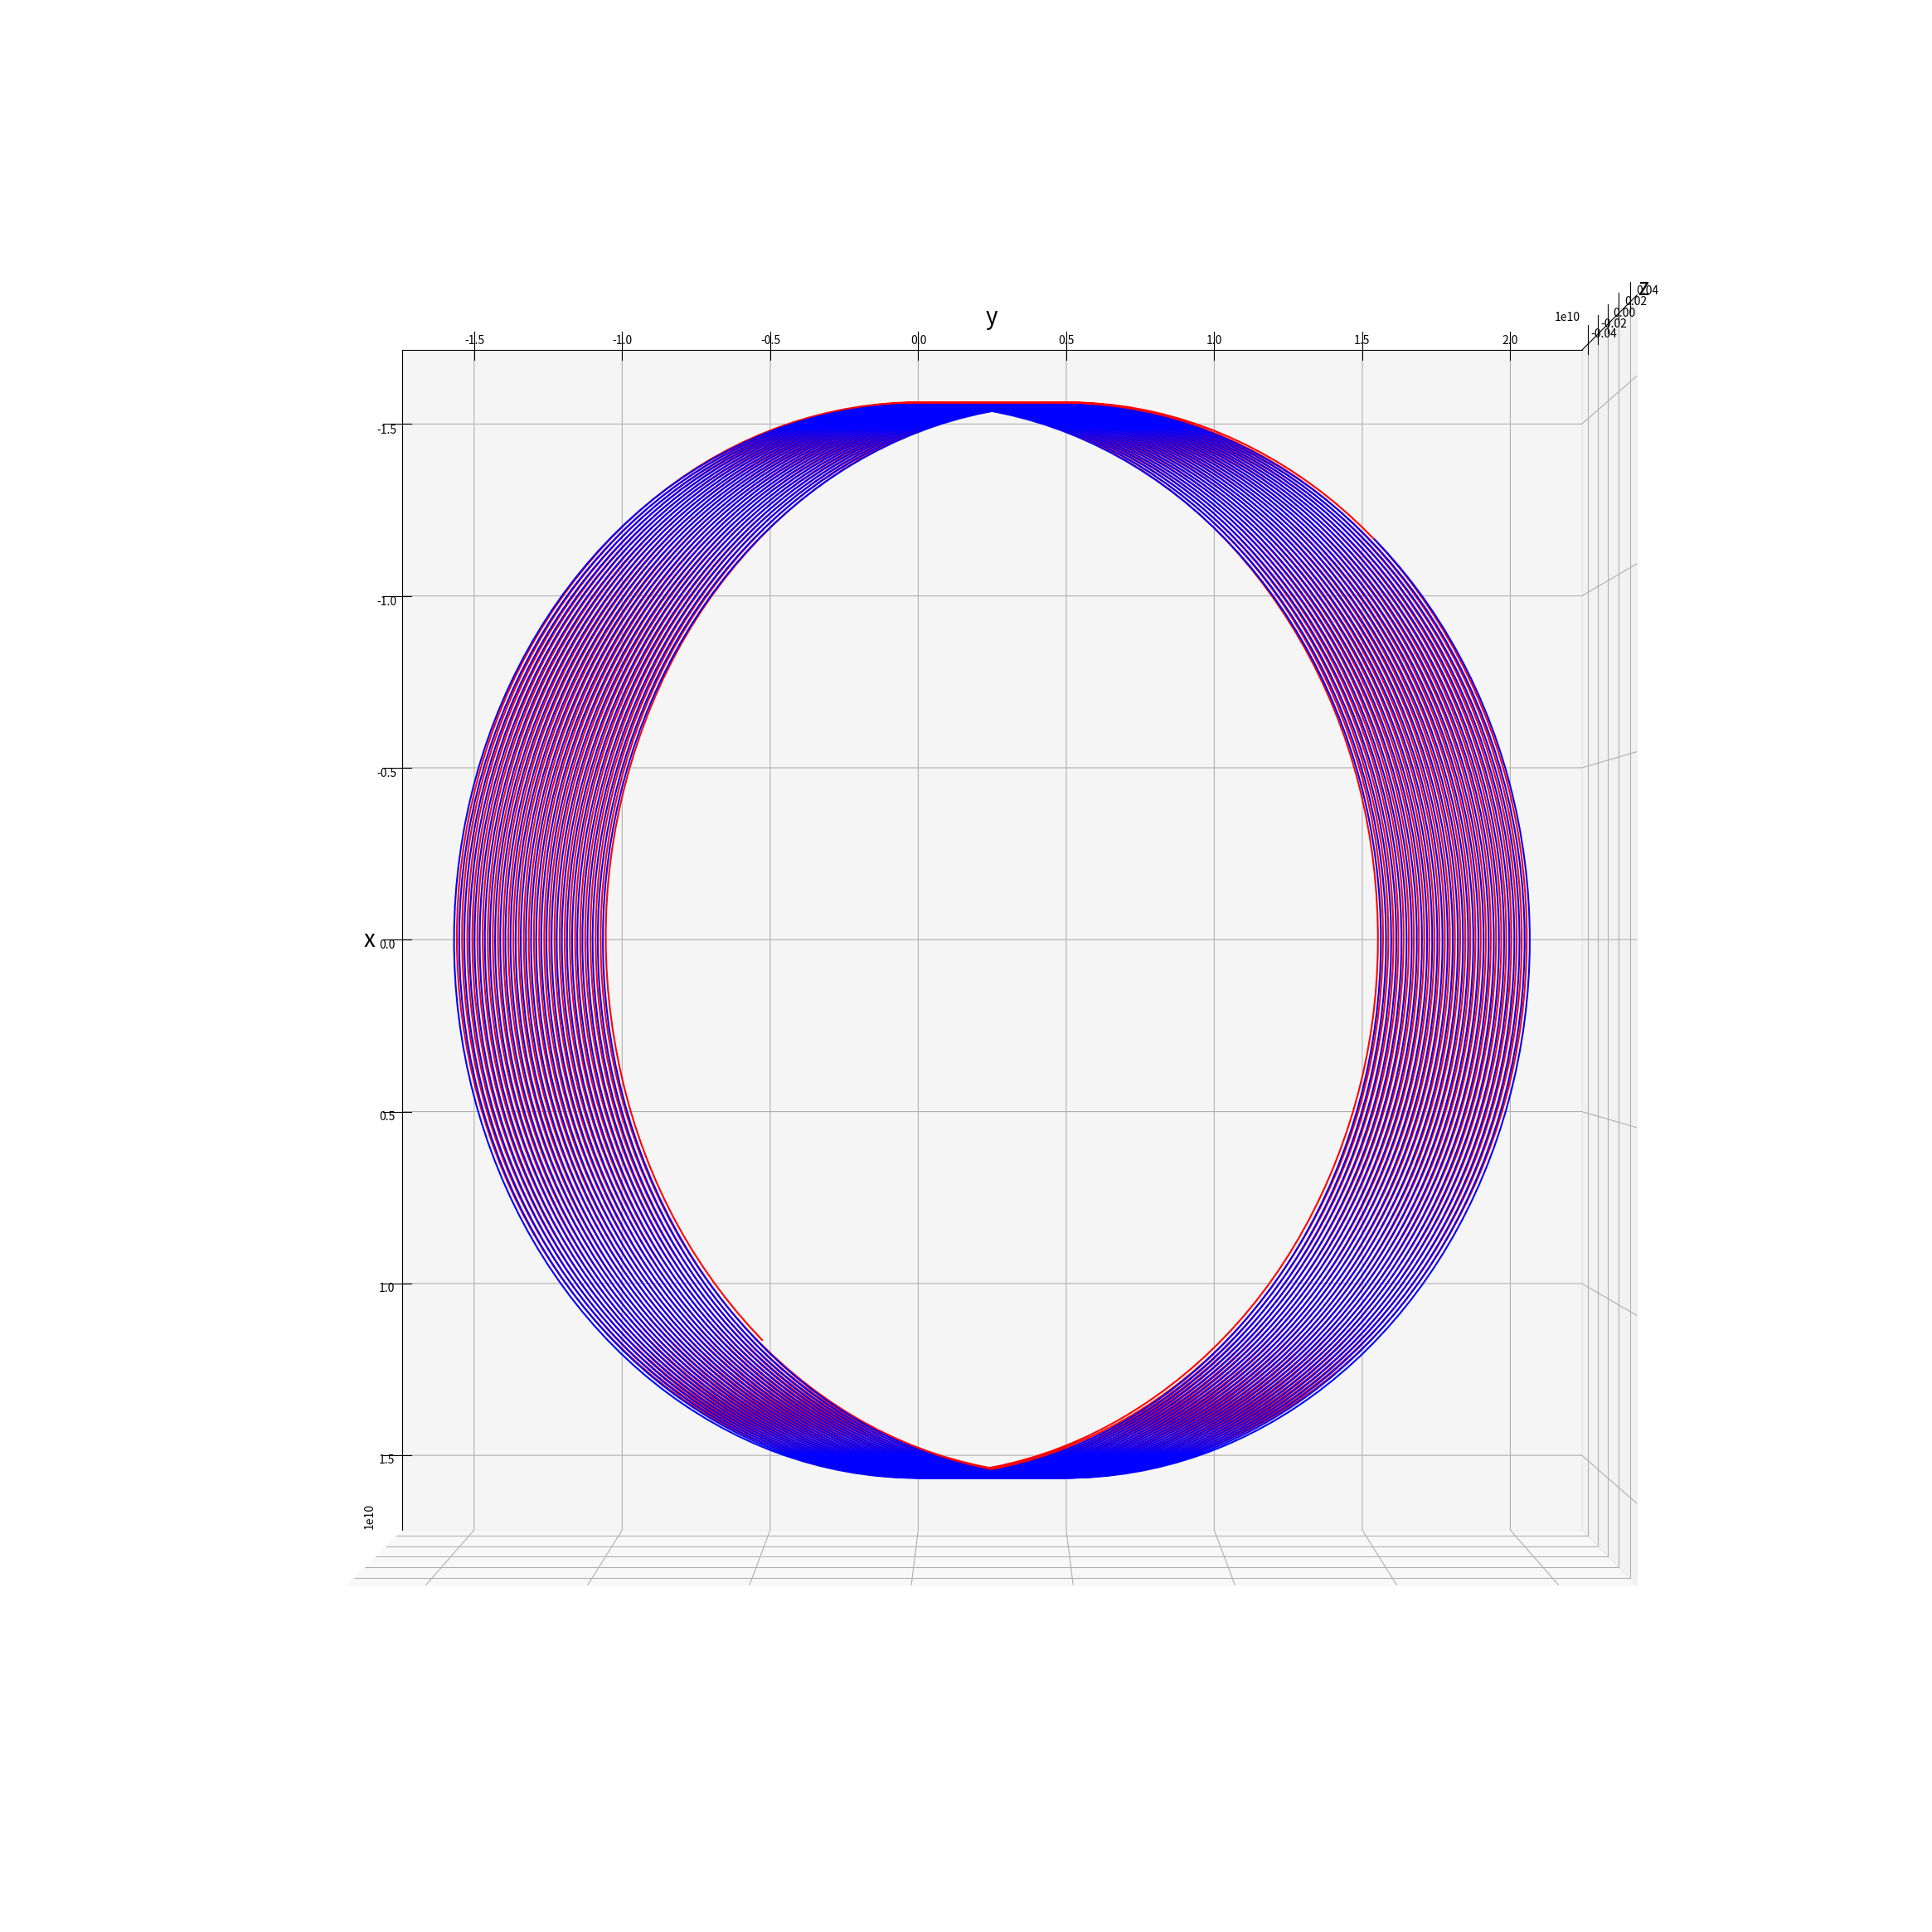

Python code for this plot:
# -*- coding: utf-8 -*-
"""
Created on Sat Sep 21 22:22:11 2024

[redacted]
"""


import numpy as np
from scipy.integrate import odeint
import matplotlib.pyplot as plt
from matplotlib.animation import FuncAnimation

frame = 5000
seconds_in_day = 24 * 60 * 60
days = 687
t = np.linspace(0, days * seconds_in_day, frame)

G = 6.67 * 10 ** (-11)
N:int = 0

"""
                                        Обястнение list[n * a + b]
n - номер элемента листа из которого мы хотим получить данные
a - переод list 
Переод - это количесво вставляемых подрят данных одного объекта моделирования в определённый лист
b - какие данные элемента мы хотим получить
"""


def get_dv_xdt(variable_balls: tuple, num: int):
    """
    :param variable_balls - все объекты моделирования
    :param num - номер объекта на который дейсвуют другие тела
    :return out: взаимодействие variable_balls элементов на num-ый элемент по x
    """

    out = 0.0

    for i in range(N):
        if i != num:
            # Вычисляем гравитационное взаимодействие variable_balls элементов на num-ый элемент
            out += (-G * not_variable_balls[i + 0] *
                    (variable_balls[num * 6 + 0] - variable_balls[i * 6 + 0]) /
                    ((variable_balls[num * 6 + 0] - variable_balls[i * 6 + 0]) ** 2 + (
                            variable_balls[num * 6 + 2] - variable_balls[i * 6 + 2]) ** 2 + (
                                    variable_balls[num * 6 + 4] - variable_balls[i * 6 + 4]) ** 2) ** 1.5)

    return out


def get_dv_ydt(variable_balls: tuple, num: int):
    """
    :param variable_balls: все объекты моделирования
    :param num: номер объекта на который дейсвуют другие тела
    :return out: взаимодействие variable_balls элементов на num-ый элемент по y
    """

    out = 0.0

    for i in range(N):
        if i != num:
            # Вычисляем гравитационное взаимодействие variable_balls элементов на num-ый элемент
            out += (-G * not_variable_balls[i + 0] *
                    (variable_balls[num * 6 + 2] - variable_balls[i * 6 + 2]) /
                    ((variable_balls[num * 6 + 0] - variable_balls[i * 6 + 0]) ** 2 + (
                            variable_balls[num * 6 + 2] - variable_balls[i * 6 + 2]) ** 2 + (
                                    variable_balls[num * 6 + 4] - variable_balls[i * 6 + 4]) ** 2) ** 1.5)


    return out


def get_dv_zdt(variable_balls: tuple, num: int):
    """
    :param variable_balls: все объекты моделирования
    :param num: номер объекта на который дейсвуют другие тела
    :return out: взаимодействие variable_balls элементов на num-ый элемент по y
    """

    out = 0.0

    for i in range(N):
        if i != num:
            # Вычисляем гравитационное взаимодействие variable_balls элементов на num-ый элемент
            out += (-G * not_variable_balls[i + 0] *
                    (variable_balls[num * 6 + 4] - variable_balls[i * 6 + 4]) /
                    ((variable_balls[num * 6 + 0] - variable_balls[i * 6 + 0]) ** 2 + (
                            variable_balls[num * 6 + 2] - variable_balls[i * 6 + 2]) ** 2 + (
                                    variable_balls[num * 6 + 4] - variable_balls[i * 6 + 4]) ** 2) ** 1.5)


    return out


def move_func(variable, t):
    """
    :param variable: все изменияемые данные объектов моделирования
    :param t: linspace переода времяни
    :return: outs: решение диференциального уравнения
    """

    # Лист возвращяемых данных
    # Переод = 4
    # Элементы объекта: 0 = dxdt, 1 = dv_xdt, 2 = dydt, 3 = dv_ydt
    outs = []

    # Для каждего моделируемого объекта вычислем возвращяемые даннные
    for j in range(N):
        # Вычисляем dxdt
        outs.append(variable[j * 6 + 1])
        # Вычисляем dv_xdt
        outs.append(get_dv_xdt(variable, j))
        # Вычисляем dydt
        outs.append(variable[j * 6 + 3])
        # Вычисляем dv_ydt
        outs.append(get_dv_ydt(variable, j))
        # Вычисляем dydt
        outs.append(variable[j * 6 + 5])
        # Вычисляем dv_ydt
        outs.append(get_dv_zdt(variable, j))
        
    return outs


# Лист не изменяемых данных моделируемых объектов
# Период = 2
# Данные одного моделируемого объекта: 0 = масса, 1 = зарят
not_variable_balls = []

# Лист изменяемых данных моделируемых объектов
# Период = 4
# Данные одного моделируемого объекта: 0 = x, 1 = вектор x, 2 = y, 3 = вектор y
variable = []


def ball(mas: float, x: float, v_x: float, y: float, v_y: float, z: float, v_z: float):
    """
    Распределяет данные моделируемых объктов по листам
    :param mas: масса
    :param x: координата x
    :param v_x: вектор по x
    :param y: координата y
    :param v_y: вектор по y
    """
    not_variable_balls.append(mas)
    variable.append(x)
    variable.append(v_x)
    variable.append(y)
    variable.append(v_y)
    variable.append(z)
    variable.append(v_z)


# Добавляем объекты моделирования

# print(v_p*np.cos(i_p), x_p*np.sin(i_p), v_p*np.sin(i_p))
# Звезда
# ball(2 * 10 ** 30, 0, 0, 0, 0, 0, 0)


# w_3 = 7.01*np.pi/180
# ball(2 * 10 ** 30, 5*10**9, 0, 0, 25759.1, 0, 0)
# ball(2 * 10 ** 30, -5*10**9 0, 0, -25759.1, 0, 0)
# ball(6 * 10 ** 24, 149 * 10 ** 9, 0, 0,  30978*np.cos(w_3), 149 * 10 ** 9*np.sin(w_3), 30978*np.sin(w_3))



ae = 149 * 10 ** 9
k = 3.6**-1 





i_1 = 0*np.pi/180
i_2 = 0*np.pi/180
i_3 = 0.00*np.pi/180
i_4 = 0.00*np.pi/180

q_1 = 0.1*ae
q_2 = -0.1*ae
q_3 = 0.13*ae
q_4 = 0.5*ae

e_1 = 0
e_2 = 0
e_3 = 0
e_4 = 0



v_1 = 47310
v_2 = -47310
v_3 = 172752 + 47310
v_4 = 59700




ball(2 * 10 ** 30, q_1*np.cos(i_1), 0, 0, v_1*np.cos(i_1), q_1*np.sin(i_1), v_1*np.sin(i_1))
ball(2 * 10 ** 30, q_2*np.cos(i_2), 0, 0, v_2*np.cos(i_2), q_2*np.sin(i_2), v_2*np.sin(i_2))
ball(1.515 * 10 ** 27, q_3*np.cos(i_3), 0, 0, v_3*np.cos(i_3), q_3*np.sin(i_3), v_3*np.sin(i_3))
ball(1.649 * 10 ** 25, q_4*np.cos(i_4), 0, 0, v_4*np.cos(i_4), q_2*np.sin(i_4), v_2*np.sin(i_4))


w_1 = 0*np.pi/180
w_2 = 0*np.pi/180
w_3 = 0*np.pi/180
w_4 = 50*np.pi/180

w = [w_1, w_2, w_3, w_4]
# Вычисляем сколько всего мы моделируем объектов
N = int(len(not_variable_balls))

# Моделируем
sol = odeint(move_func, variable, t)


def solve_func(n: int):
    """
    :param i: время в которое мы берём координаты
    :param n: номер моделируемого объекта для которого мы получаем координаты
    :param key: ключь. Если key="point", то получам координаты для моделирования точьки
        в ином случае получае координаты для моделирования пути моделирукмого объекта
    :return x, y: n-го моделируемого элемента в i-е время
    """
    
    x = sol[:, n * 6 + 0]
    y = sol[:, n * 6 + 2]
    z = sol[:, n * 6 + 4]
    return x, y, z

# x2 = solve_func(1)[0]
# y2 = solve_func(1)[1]
# z2 = solve_func(1)[2]

# x3 = solve_func(2)[0]
# y3 = solve_func(2)[1]
# z3 = solve_func(2)[2]

# x1 = solve_func(0)[0]
# y1 = solve_func(0)[1]
# z1 = solve_func(0)[2]

# x_3 = x3*np.cos(w_3) - y3*np.sin(w_3) 
# y_3 = x3*np.sin(w_3) + y3*np.cos(w_3) 
# z_3 = z3 



x2 = solve_func(1)[0]
y2 = solve_func(1)[1]
z2 = solve_func(1)[2]

#x4 = solve_func(3)[0]
#y4 = solve_func(3)[1]
#z4 = solve_func(3)[2]

#x3 = solve_func(2)[0]
#y3 = solve_func(2)[1]
#z3 = solve_func(2)[2]

# x4 = solve_func(4)[0]
# y4 = solve_func(4)[1]
# z4 = solve_func(4)[2]

# x5 = solve_func(5)[0]
# y5 = solve_func(5)[1]
# z5 = solve_func(5)[2]

x1 = solve_func(0)[0]
y1 = solve_func(0)[1]
z1 = solve_func(0)[2]

# Вращение вокруг оси z (аргумент перицентра) 

# w_m = 286.46*np.pi/180
# w_mer = 29.12*np.pi/180

# x_e = x_e*np.cos(w_m) - y_e*np.sin(w_m) 
# y_e = x_e*np.sin(w_m) + y_e*np.cos(w_m) 
# z_e = z_e 

# w_1 = 7*np.pi/180
# w_2 = 23*np.pi/180
# w_3 = 1.5*np.pi/180
# w_4 = 5.66*np.pi/180
# w_5 = 4.73*np.pi/180

# w_1 = 0*np.pi/180
# w_2 = 0*np.pi/180
# w_3 = 0*np.pi/180
# w_4 = 0*np.pi/180
# w_5 = 0*np.pi/180

x_1 = x1*np.cos(w_1) - y1*np.sin(w_1) 
y_1 = x1*np.sin(w_1) + y1*np.cos(w_1) 
z_1 = z1 
x_2 = x2*np.cos(w_2) - y2*np.sin(w_2) 
y_2 = x2*np.sin(w_2) + y2*np.cos(w_2) 
z_2 = z2
#x_3 = x3*np.cos(w_3) - y3*np.sin(w_3) 
#y_3 = x3*np.sin(w_3) + y3*np.cos(w_3) 
#z_3 = z3 
#x_4 = x4*np.cos(w_4) - y4*np.sin(w_4) 
#y_4 = x4*np.sin(w_4) + y4*np.cos(w_4) 
#z_4 = z4 
# x_5 = x5*np.cos(w_5) - y5*np.sin(w_5) 
# y_5 = x5*np.sin(w_5) + y5*np.cos(w_5) 
# z_5 = z5 



fig = plt.figure(figsize=(30,30))
ax = fig.add_subplot(111, projection='3d')
ax.plot(x_1, y_1, z_1, color='red')
ax.plot(x_2, y_2, z_2, color='blue')
#ax.plot(x_3, y_3, z_3, color='green')
#ax.plot(x_4, y_4, z_4, color='purple')
# ax.plot(x_5, y_5, z_5, color='black')
# ax.plot(x_s, y_s, z_s, color='orange')
ax.view_init(90, 0, 0)
ax.set_xlabel("x", fontsize= 20)
ax.set_ylabel("y", fontsize= 20)
ax.set_zlabel("z", fontsize= 20)
# ax.axis('equal')

plt.show()
plt.savefig('d.png')


